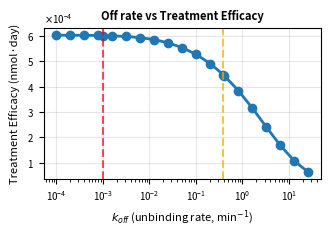
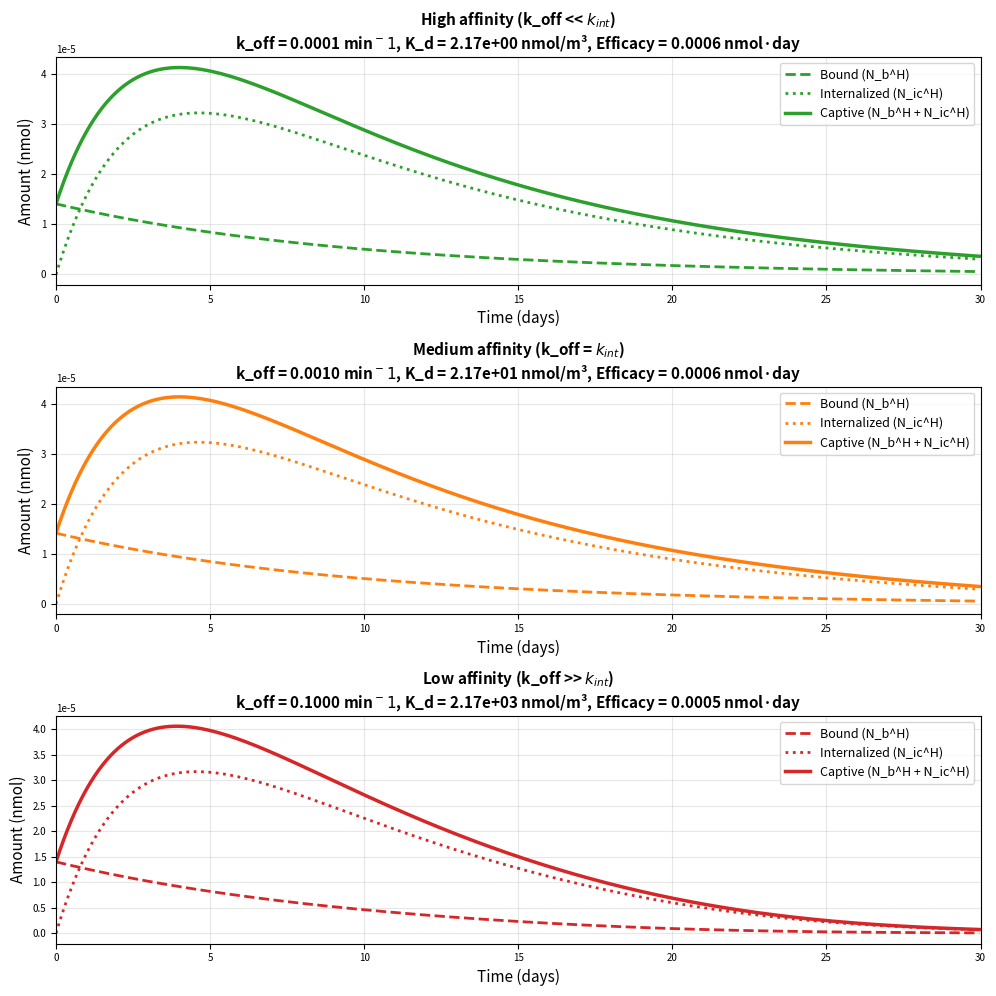

Recreate these plots in Python, in order.
#!/usr/bin/env python3
"""
Study the effect of binding affinity on treatment efficacy

Vary k_off (unbinding rate) to explore affinity landscape.
Lower k_off = higher affinity (stronger binding)

Efficacy metric: Integral of captive radioligand (N_b^H + N_ic^H) over 30 days
This represents cumulative radiation exposure to the tumor.

Note: k_int sets a floor on benefit - once internalization becomes limiting,
further affinity increases provide diminishing returns.
"""

import numpy as np
import matplotlib.pyplot as plt
from scipy.integrate import odeint
from scipy.integrate import trapezoid
from matplotlib.ticker import ScalarFormatter
import matplotlib as mpl

mpl.rcParams.update({
    "figure.figsize": (3.35, 2.4),   # single column
    "font.size": 8,
    "axes.labelsize": 8,
    "axes.titlesize": 8,
    "legend.fontsize": 7,
    "xtick.labelsize": 7,
    "ytick.labelsize": 7,
    "lines.linewidth": 1.2,
    "lines.markersize": 4,
    "axes.linewidth": 0.8,
    "pdf.fonttype": 42,   # editable text in Illustrator
    "ps.fonttype": 42
})

# =============================================================================
# FIXED PARAMETERS (from SimParams.java)
# =============================================================================

# Rate constants (converted to /min and nmol for numerical stability)
lambda_bio = 1.6e-4  # /min (biological clearance)
lambda_decay = 7.14e-5  # /min (Lu-177 decay)
k_on = 0.046 * 1e6 * 1e-9 # m³/(nmol·min) (binding rate)
# k_off will be varied
k_int = 1*0.001  # /min (internalization)
k_rel = 2e-4  # /min (release from cells)

# Geometry (for small tumor, ~3285 cells in 2D)
CELL_LENGTH = 1e-5  # m
INTERSTITIAL_FRACTION = 0.4
AVOGADRO = 6.022e23
RECEPTORS_PER_CELL = 4e5
TUMOR_CELLS_2D = 3285

radius_cells = np.sqrt(TUMOR_CELLS_2D / np.pi)
radius_m = radius_cells * CELL_LENGTH
height_m = 2.0 * radius_m
tumourVolume_m3 = np.pi * radius_m**2 * height_m
V_ec = INTERSTITIAL_FRACTION * tumourVolume_m3  # m³
V_cen = 0.458e-3  # m³

height_cells = height_m / CELL_LENGTH
totalCells3D = TUMOR_CELLS_2D * height_cells
R_total = totalCells3D * RECEPTORS_PER_CELL / AVOGADRO * 1e9  # nmol

# Initial conditions
dose_nmol = 100.0  # nmol total injection
#dose_nmol = 0.01  # nmol total injection
hot_fraction = 0.1
N_cen0 = dose_nmol
N_cen0_H = hot_fraction * dose_nmol

# Time array
t_max_days = 30
t_max_min = t_max_days * 24 * 60
t_min = np.arange(0, t_max_min, 60)  # Every hour
t_days = t_min / (24 * 60)

# =============================================================================
# DEFINE REDUCED PK MODEL
# =============================================================================

def solve_pk_model(k_off_value):
    """
    Solve reduced PK model for a given k_off value
    
    Returns:
        N_b_hot: Bound radioligand (nmol) over time
        N_ic_hot: Intracellular radioligand (nmol) over time
        captive_integral: Integral of (N_b + N_ic) over time (nmol·day)
    """
    
    # Compute beta for this k_off
    beta = (k_off_value + k_int) / k_on  # nmol/m³
    beta_scaled = V_cen * beta  # nmol
    
    def odes_reduced(y, t):
        """Reduced QSS PK model"""
        N_cen_H, N_cen_C, N_ic_H, N_ic_C = y
        N_cen = N_cen_H + N_cen_C
        
        # QSS for bound
        N_b_H = R_total * N_cen_H / (N_cen + beta_scaled)
        N_b_C = R_total * N_cen_C / (N_cen + beta_scaled)
        
        # ODEs
        dN_cen_H = -lambda_bio * N_cen_H - k_int * N_b_H - lambda_decay * N_cen_H
        dN_cen_C = -lambda_bio * N_cen_C - k_int * N_b_C + lambda_decay * N_cen_H
        dN_ic_H = k_int * N_b_H - k_rel * N_ic_H - lambda_decay * N_ic_H
        dN_ic_C = k_int * N_b_C - k_rel * N_ic_C + lambda_decay * N_ic_H
        
        return [dN_cen_H, dN_cen_C, dN_ic_H, dN_ic_C]
    
    # Integrate
    y0 = [N_cen0_H, N_cen0 - N_cen0_H, 0.0, 0.0]
    sol = odeint(odes_reduced, y0, t_min)
    
    N_cen_H = sol[:, 0]
    N_cen_C = sol[:, 1]
    N_ic_H = sol[:, 2]
    N_ic_C = sol[:, 3]
    N_cen = N_cen_H + N_cen_C
    
    # Compute N_b via QSS
    N_b_H = R_total * N_cen_H / (N_cen + beta_scaled)
    
    # Captive radioligand (bound + internalized)
    N_captive_H = N_b_H + N_ic_H
    
    # Integrate over time (convert time to days for the integral)
    captive_integral = trapezoid(N_captive_H, t_days)  # nmol·day
    
    return N_b_H, N_ic_H, captive_integral

# =============================================================================
# SWEEP OVER k_off VALUES
# =============================================================================

print("\n" + "="*70)
print("AFFINITY STUDY: k_off vs Treatment Efficacy")
print("="*70)

# k_off range: Start below k_int (0.001 /min), go up to ~0.4 /min
# Use log spacing (doubling)
k_off_min = 0.0001  # /min (very high affinity)
k_off_max = 100*0.4     # /min (low affinity)

# Generate log-spaced values (doubling)
num_doublings = int(np.log2(k_off_max / k_off_min)) + 1
k_off_values = k_off_min * (2.0 ** np.arange(num_doublings))

# Also add k_int for reference
k_off_values = np.sort(np.append(k_off_values, k_int))
k_off_values = np.sort(np.append(k_off_values, 0.386))

print(f"\nScanning {len(k_off_values)} k_off values from {k_off_min} to {k_off_max:.2f} /min")
print(f"k_int = {k_int} /min (internalization rate - sets limiting timescale)")
print(f"k_on = {k_on:.2e} m³/(nmol·min)")
print(f"R_total = {R_total:.4e} nmol")

# Storage for results
efficacy_values = []
K_d_values = []  # Dissociation constant (k_off / k_on)

print("\nRunning simulations...")
for i, k_off in enumerate(k_off_values):
    N_b_H, N_ic_H, efficacy = solve_pk_model(k_off)
    efficacy_values.append(efficacy)
    K_d_values.append(k_off / k_on)  # nmol/m³
    
#    if i % 3 == 0 or k_off == k_int:  # Print every few values
    print(f"  k_off = {k_off:.4f} /min, K_d = {K_d_values[-1]:.2e} nmol/m³, "
      f"Efficacy = {efficacy:.4f} nmol·day")

efficacy_values = np.array(efficacy_values)
K_d_values = np.array(K_d_values)

# Normalize efficacy to [0, 1] for easier interpretation
efficacy_norm = efficacy_values / efficacy_values.max()

print("\nSimulations complete!")

# =============================================================================
# ANALYSIS
# =============================================================================

print("\n" + "="*70)
print("ANALYSIS")
print("="*70)

# Find k_off that gives 95% of maximum efficacy
idx_95 = np.argmin(np.abs(efficacy_norm - 0.95))
k_off_95 = k_off_values[idx_95]
K_d_95 = K_d_values[idx_95]

print(f"\nMaximum efficacy: {efficacy_values.max():.4f} nmol·day")
print(f"  Achieved at k_off = {k_off_values[np.argmax(efficacy_values)]:.4f} /min")
print(f"  (K_d = {K_d_values[np.argmax(efficacy_values)]:.2e} nmol/m³)")

print(f"\n95% of maximum efficacy achieved at:")
print(f"  k_off = {k_off_95:.4f} /min")
print(f"  K_d = {K_d_95:.2e} nmol/m³")
print(f"  Affinity ratio (k_int/k_off) = {k_int/k_off_95:.2f}")

print(f"\nDiminishing returns:")
print(f"  When k_off << k_int ({k_int:.4f} /min), internalization is rate-limiting")
print(f"  Further affinity improvements provide minimal benefit")

# =============================================================================
# PLOTTING
# =============================================================================

print("\nCreating plots...")

fig, axes = plt.subplots(1, 1)

# Plot 1: Efficacy vs k_off
ax1 = axes
ax1.semilogx(k_off_values, efficacy_values, 'o-', linewidth=2, markersize=6)
ax1.axvline(k_int, color='red', linestyle='--', linewidth=1.5, 
            label=f'$k_{int}$ = {k_int} /min', alpha=0.7)
ax1.axvline(0.386, color='orange', linestyle='--', linewidth=1.5, alpha=0.7)
#ax1.axhline(efficacy_values.max() * 0.95, color='gray', linestyle=':', 
#            linewidth=1, alpha=0.5)
ax1.set_xlabel('$k_{off}$ (unbinding rate, min$^{-1}$)')
ax1.set_ylabel('Treatment Efficacy (nmol·day)')
ax1.set_title('Off rate vs Treatment Efficacy', fontweight='bold')
ax1.legend
ax1.grid(True, alpha=0.3)
ax1.yaxis.set_major_formatter(ScalarFormatter(useMathText=True))
ax1.ticklabel_format(style='scientific', axis='y', scilimits=(0,0))

# Add annotation
#ax1.annotate('Internalization\nlimiting', 
#             xy=(k_int/3, efficacy_values.max()*0.8),
#              ha='center', color='red', alpha=0.7)

'''
# Plot 2: Efficacy vs K_d (dissociation constant)
ax2 = axes[1]
ax2.loglog(K_d_values, efficacy_values, 'o-', linewidth=2, markersize=6, color='tab:orange')
ax2.set_xlabel('K_d (dissociation constant, nmol/m³)', fontsize=12)
ax2.set_ylabel('Treatment Efficacy\n∫(N_b^H + N_ic^H) dt (nmol·day)', fontsize=12)
ax2.set_title('Affinity (K_d) vs Treatment Efficacy', fontsize=13, fontweight='bold')
ax2.grid(True, alpha=0.3)

# Add annotation for "high affinity" and "low affinity" regions
ax2.annotate('High affinity\n(diminishing returns)', 
             xy=(K_d_values.min()*3, efficacy_values.max()*0.5),
             fontsize=10, ha='left', color='darkgreen', alpha=0.7)
ax2.annotate('Low affinity\n(poor targeting)', 
             xy=(K_d_values.max()/3, efficacy_values.min()*2),
             fontsize=10, ha='right', color='darkred', alpha=0.7)
'''
plt.tight_layout()

# Save figure
import os
output_dir = 'results/compare_models'
os.makedirs(output_dir, exist_ok=True)
output_file = os.path.join(output_dir, 'koff_vs_efficacy.png')
plt.savefig(output_file, dpi=300, bbox_inches='tight')
print(f"\nFigure saved to: {output_file}")

# =============================================================================
# DETAILED EXAMPLE: Compare high vs medium vs low affinity
# =============================================================================

print("\n" + "="*70)
print("DETAILED COMPARISON: Three Affinity Levels")
print("="*70)

# Select three representative k_off values
k_off_high = 0.0001      # Very high affinity (k_off << k_int)
k_off_medium = k_int     # Medium affinity (k_off = k_int)
k_off_low = 0.1          # Low affinity (k_off >> k_int)

fig2, axes2 = plt.subplots(3, 1, figsize=(10, 10))

for i, (k_off, label, color) in enumerate([
    (k_off_high, 'High affinity (k_off << $k_{int}$)', 'tab:green'),
    (k_off_medium, 'Medium affinity (k_off = $k_{int}$)', 'tab:orange'),
    (k_off_low, 'Low affinity (k_off >> $k_{int}$)', 'tab:red')
]):
    
    N_b_H, N_ic_H, efficacy = solve_pk_model(k_off)
    N_captive = N_b_H + N_ic_H
    
    ax = axes2[i]
    ax.plot(t_days, N_b_H, label='Bound (N_b^H)', linewidth=2, color=color, linestyle='--')
    ax.plot(t_days, N_ic_H, label='Internalized (N_ic^H)', linewidth=2, color=color, linestyle=':')
    ax.plot(t_days, N_captive, label='Captive (N_b^H + N_ic^H)', linewidth=2.5, color=color)
    
    ax.set_xlabel('Time (days)', fontsize=11)
    ax.set_ylabel('Amount (nmol)', fontsize=11)
    ax.set_title(f'{label}\nk_off = {k_off:.4f} min$^{-1}$, '
                 f'K_d = {k_off/k_on:.2e} nmol/m³, Efficacy = {efficacy:.4f} nmol·day',
                 fontsize=11, fontweight='bold')
    ax.legend(fontsize=9, loc='upper right')
    ax.grid(True, alpha=0.3)
    ax.set_xlim([0, 30])
    
    print(f"\n{label}:")
    print(f"  k_off = {k_off:.4f} /min")
    print(f"  K_d = {k_off/k_on:.2e} nmol/m³")
    print(f"  Peak N_b^H = {N_b_H.max():.4e} nmol")
    print(f"  Peak N_ic^H = {N_ic_H.max():.4e} nmol")
    print(f"  Total efficacy = {efficacy:.4f} nmol·day")

plt.tight_layout()
output_file2 = os.path.join(output_dir, 'affinity_comparison_timecourses_koff.png')
plt.savefig(output_file2, dpi=300, bbox_inches='tight')
print(f"\nTime course figure saved to: {output_file2}")

print("\n" + "="*70)
print("STUDY COMPLETE")
print("="*70 + "\n")

plt.show()
